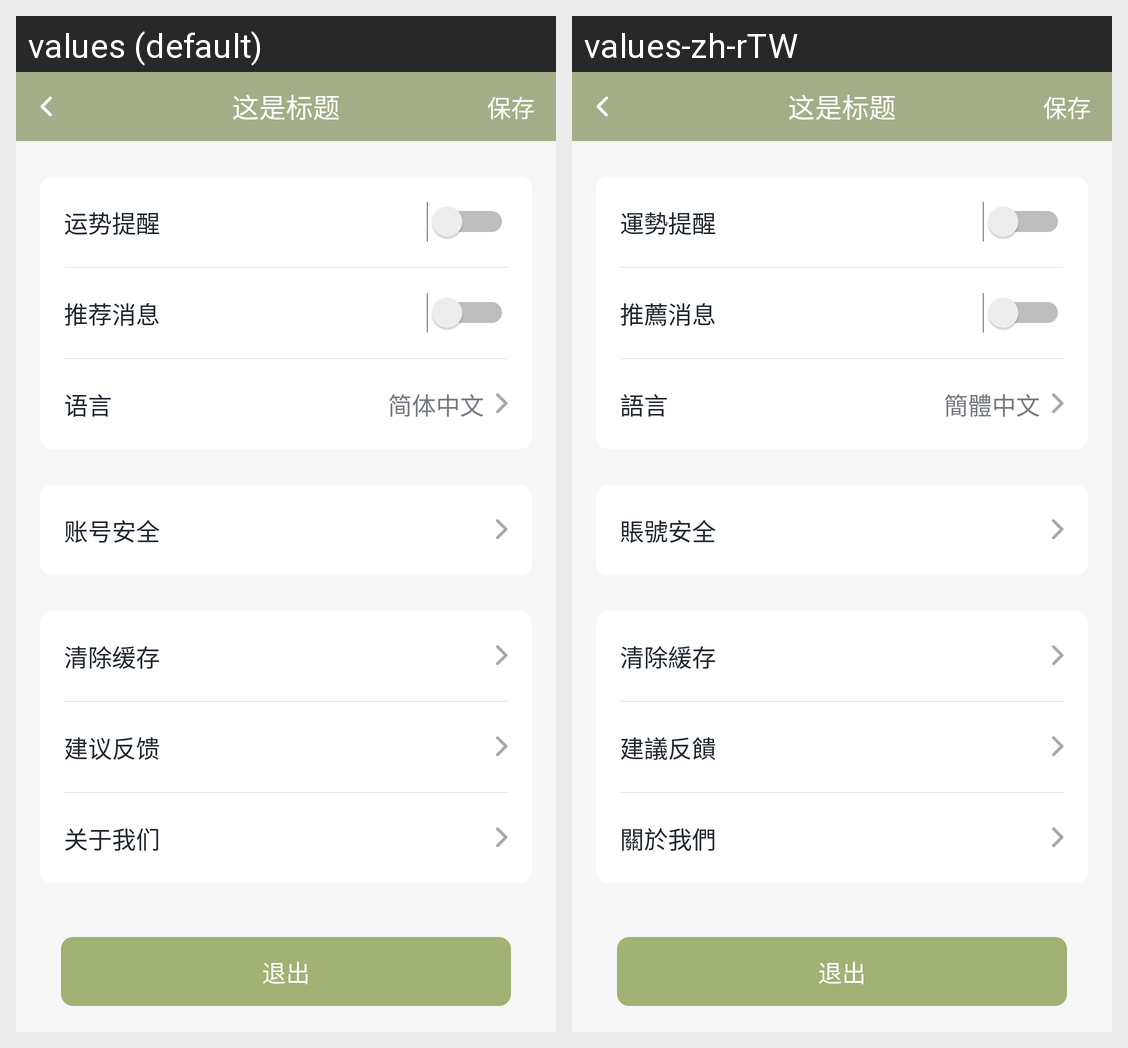

For this localized Android screen grid, give each drawn string resource with its value in every locale shown.
Android screen res/layout/activity_settings.xml rendered under 2 locales, left to right: values (default), values-zh-rTW. Device: Nexus 5 (rendered at 1080×1920; each locale shown at half size, 540×960, under a caption strip naming it); theme AppTheme.
Strings drawn on this screen, with the default value and each locale's value (text and hints the layout hard-codes, and strings that could not be matched under every locale, appear in the picture but are not listed):

setting_fortune_warning
  values: 运势提醒
  values-zh-rTW: 運勢提醒

setting_recommend_msg
  values: 推荐消息
  values-zh-rTW: 推薦消息

language
  values: 语言
  values-zh-rTW: 語言

simplified_chinese
  values: 简体中文
  values-zh-rTW: 簡體中文

account_security
  values: 账号安全
  values-zh-rTW: 賬號安全

clear_cache
  values: 清除缓存
  values-zh-rTW: 清除緩存

setting_suggestion_feedback
  values: 建议反馈
  values-zh-rTW: 建議反饋

about_us
  values: 关于我们
  values-zh-rTW: 關於我們

quit
  values: 退出
  values-zh-rTW: 退出
